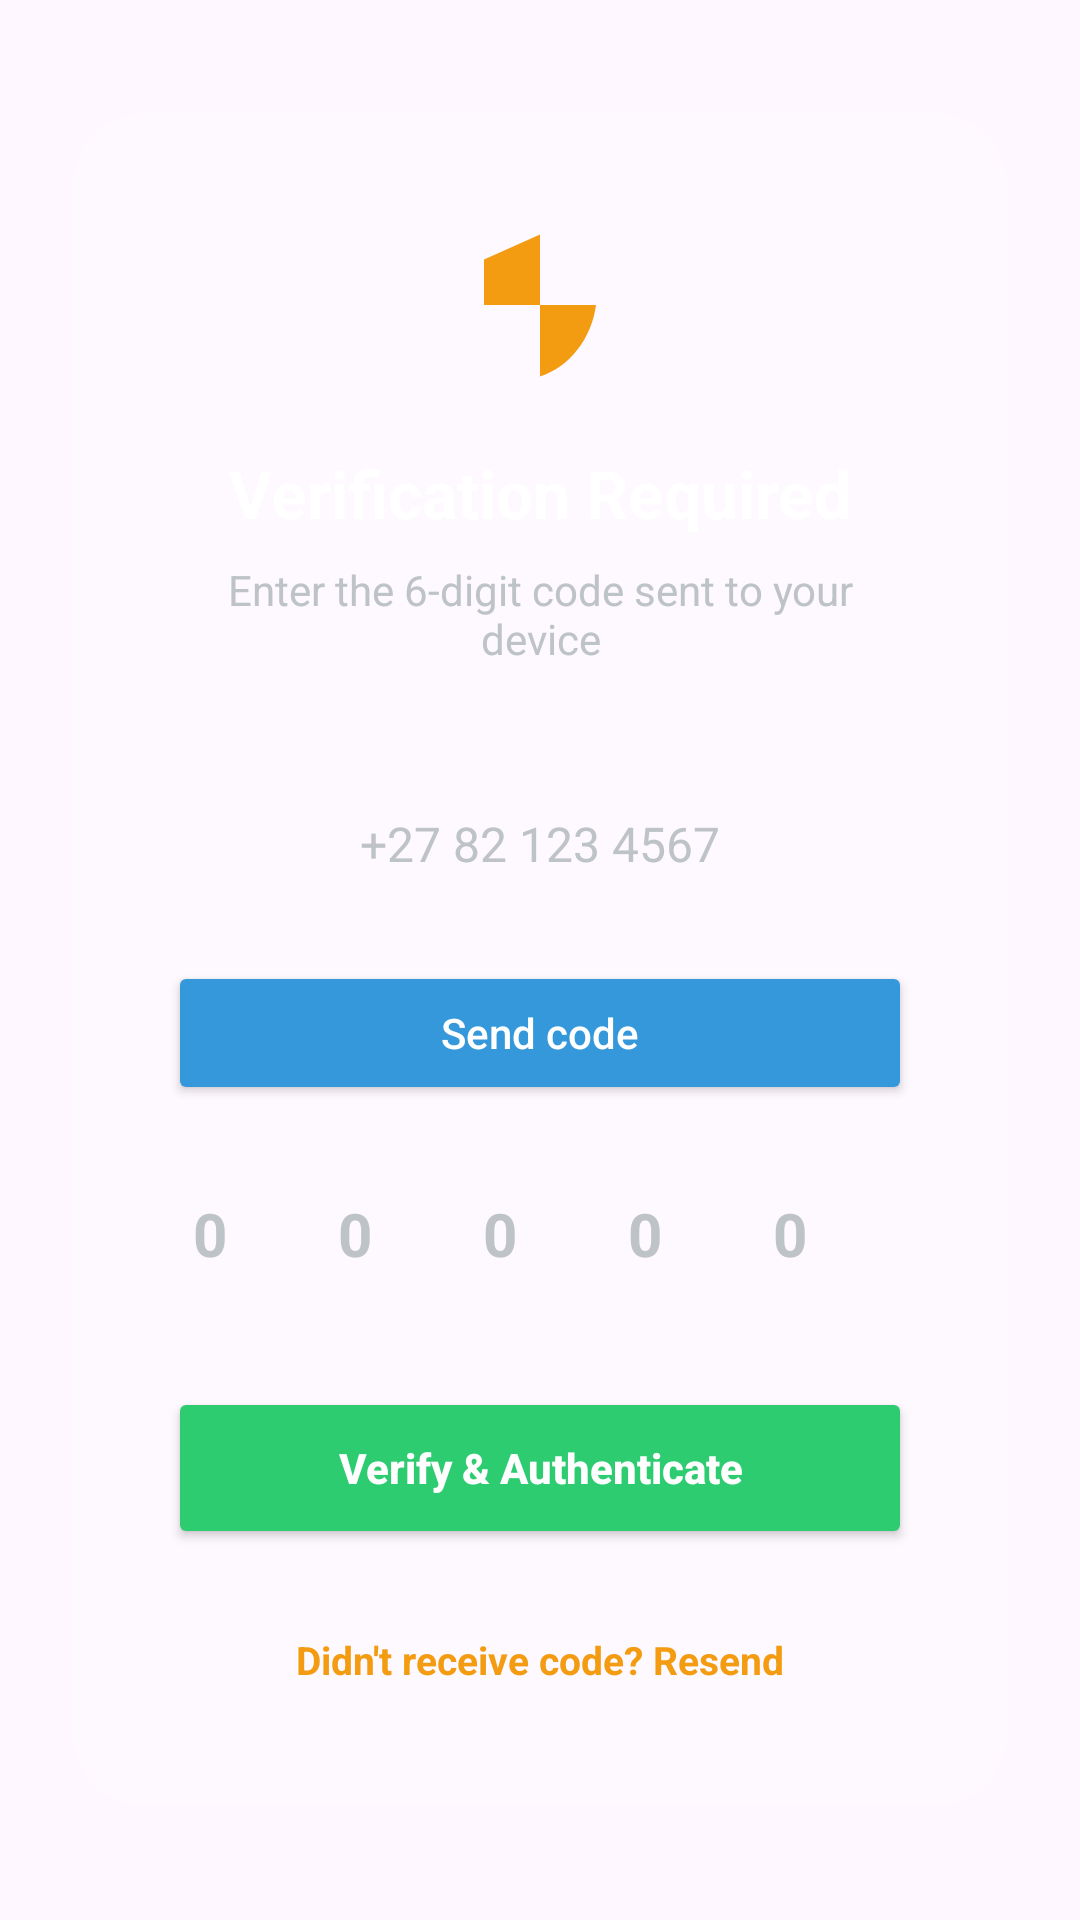

This screen was rendered from an Android layout file. Write that file and the resources it references.
<!-- AndroidManifest.xml: application theme Theme.MzansiConnect -->
<!-- res/layout/fragment_mfa.xml -->
<?xml version="1.0" encoding="utf-8"?>
<LinearLayout xmlns:android="http://schemas.android.com/apk/res/android"
    xmlns:app="http://schemas.android.com/apk/res-auto"
    android:layout_width="match_parent"
    android:layout_height="match_parent"
    android:background="@drawable/portal_background"
    android:gravity="center"
    android:orientation="vertical"
    android:padding="24dp">

    <androidx.cardview.widget.CardView
        android:layout_width="match_parent"
        android:layout_height="wrap_content"
        app:cardCornerRadius="24dp"
        app:cardElevation="0dp"
        android:backgroundTint="@android:color/transparent">

        <LinearLayout
            android:layout_width="match_parent"
            android:layout_height="wrap_content"
            android:background="@drawable/glass_card"
            android:orientation="vertical"
            android:padding="32dp">

            <ImageView
                android:layout_width="64dp"
                android:layout_height="64dp"
                android:layout_gravity="center"
                android:src="@drawable/ic_security_small"
                app:tint="@color/portal_button_orange" />

            <TextView
                android:layout_width="wrap_content"
                android:layout_height="wrap_content"
                android:layout_gravity="center"
                android:layout_marginTop="16dp"
                android:text="Verification Required"
                android:textColor="@color/white"
                android:textSize="22sp"
                android:textStyle="bold" />

            <TextView
                android:layout_width="wrap_content"
                android:layout_height="wrap_content"
                android:layout_gravity="center"
                android:layout_marginTop="8dp"
                android:text="Enter the 6-digit code sent to your device"
                android:textAlignment="center"
                android:textColor="@color/portal_text_secondary"
                android:textSize="14sp" />

            <EditText
                android:id="@+id/edit_phone"
                android:layout_width="match_parent"
                android:layout_height="54dp"
                android:layout_marginTop="32dp"
                android:background="@drawable/glass_card"
                android:backgroundTint="@color/portal_input_bg"
                android:gravity="center"
                android:hint="+27 82 123 4567"
                android:inputType="phone"
                android:maxLength="16"
                android:textColor="@color/white"
                android:textColorHint="@color/portal_text_secondary"
                android:textSize="16sp" />

            <Button
                android:id="@+id/btn_send_code"
                android:layout_width="match_parent"
                android:layout_height="48dp"
                android:layout_marginTop="12dp"
                android:backgroundTint="@color/portal_badge_blue"
                android:text="Send code"
                android:textAllCaps="false"
                android:textColor="@color/white"
                app:cornerRadius="12dp" />

            <EditText
                android:id="@+id/edit_otp"
                android:layout_width="match_parent"
                android:layout_height="54dp"
                android:layout_marginTop="16dp"
                android:background="@drawable/glass_card"
                android:backgroundTint="@color/portal_input_bg"
                android:gravity="center"
                android:hint="0 0 0 0 0 0"
                android:inputType="number"
                android:letterSpacing="0.8"
                android:maxLength="6"
                android:textColor="@color/white"
                android:textColorHint="@color/portal_text_secondary"
                android:textSize="20sp"
                android:textStyle="bold" />

            <Button
                android:id="@+id/btn_verify"
                android:layout_width="match_parent"
                android:layout_height="54dp"
                android:layout_marginTop="24dp"
                android:backgroundTint="@color/portal_badge_green"
                android:text="Verify &amp; Authenticate"
                android:textAllCaps="false"
                android:textColor="@color/white"
                android:textStyle="bold"
                app:cornerRadius="12dp" />

            <TextView
                android:id="@+id/btn_resend"
                android:layout_width="wrap_content"
                android:layout_height="wrap_content"
                android:layout_gravity="center"
                android:layout_marginTop="20dp"
                android:padding="8dp"
                android:text="Didn't receive code? Resend"
                android:textColor="@color/portal_button_orange"
                android:textSize="13sp"
                android:textStyle="bold" />

        </LinearLayout>
    </androidx.cardview.widget.CardView>

</LinearLayout>
<!-- resources referenced by this layout -->
<resources>
  <color name="portal_badge_blue">#3498DB</color>
  <color name="portal_badge_green">#2ECC71</color>
  <color name="portal_button_orange">#F39C12</color>
  <color name="portal_input_bg">#26FFFFFF</color>
  <color name="portal_text_secondary">#BDC3C7</color>
  <color name="white">#FFFFFFFF</color>
  <!-- drawable glass_card (drawable) -->
  <?xml version="1.0" encoding="utf-8"?>
  <shape xmlns:android="http://schemas.android.com/apk/res/android"
      android:shape="rectangle">
      <solid android:color="#26FFFFFF" /> 
      <corners android:radius="24dp" />
      <stroke android:width="1dp" android:color="#1AFFFFFF" />
  </shape>
  <!-- drawable ic_security_small (drawable) -->
  <vector xmlns:android="http://schemas.android.com/apk/res/android"
      android:width="16dp"
      android:height="16dp"
      android:viewportWidth="24"
      android:viewportHeight="24">
      <path
          android:fillColor="#FFFFFF"
          android:pathData="M12,12H19C18.47,16.11 15.72,19.78 12,20.93V12H5V6.3L12,3.19V12Z" />
  </vector>
  <!-- drawable portal_background (drawable) -->
  <?xml version="1.0" encoding="utf-8"?>
  <layer-list xmlns:android="http://schemas.android.com/apk/res/android">
      <item>
          <shape android:shape="rectangle">
              <gradient
                  android:angle="135"
                  android:endColor="@color/portal_bg_end"
                  android:startColor="@color/portal_bg_start"
                  android:type="linear" />
          </shape>
      </item>
      
      <item>
          <bitmap
              android:src="@drawable/background"
              android:alpha="0.4"
              android:gravity="center"
              android:tileMode="disabled" />
      </item>
  </layer-list>
  <style name="Theme.MzansiConnect" parent="Theme.Material3.DayNight.NoActionBar">
          <item name="colorPrimary">@color/primary</item>
          <item name="colorPrimaryDark">@color/primary_dark</item>
          <item name="colorAccent">@color/accent</item>
      </style>
  <color name="portal_bg_end">#06304D</color>
  <color name="portal_bg_start">#0B4D3C</color>
  <color name="primary">#007A4D</color>
  <color name="primary_dark">#004d31</color>
  <color name="accent">#FFB81C</color>
</resources>
